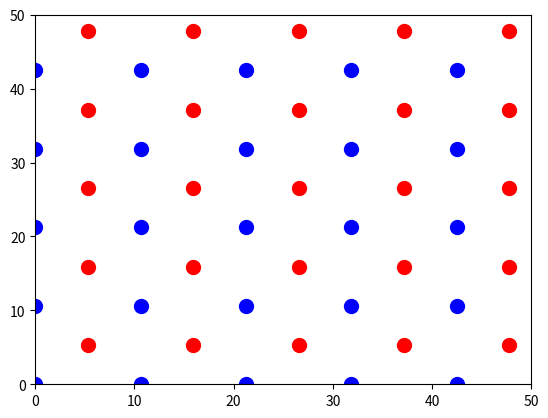

Source code (Python):
import matplotlib.pyplot as plt
import numpy as np
from scipy.interpolate import CubicSpline

output_file_path = "3D_4Nozzle_Test1.gcode"
output_file = open(output_file_path, "w")

def generated_beginning_gcode():
    gcode = """
;Generated by Cura LulzBot Edition GCodeWriter Version: 3.6.37
;FLAVOR:Marlin
;TIME:1731
;Filament used: 0.807459m
;Layer height: 0.38
;Generated with Cura_SteamEngine 3.6.37-win10
M82 ;absolute extrusion mode
;This G-Code has been generated specifically for the LulzBot TAZ 5 with standard extruder
M75			 ; start GLCD timer
G90                      ; absolute positioning
M107                     ; disable fans
M117 Heating...                     ; progress indicator message on LCD
G1 F175       ; set travel speed
M203 X192 Y208 Z3        ; set limits on travel speed
M117 40 min double helix ; progress indicator message on LCD
"""
    return gcode
def generated_end_gcode():
    gcode = """
M140 S0
M107
M400                         ; wait for moves to finish
M107                         ; disable fans
G91                          ; relative positioning
M77			     ; stop GLCD timer
G90                          ; absolute positioning
M84                          ; disable steppers
G90                          ; absolute positioning
M117 Print Complete.                      ; print complete message
M82 ;absolute extrusion mode
M104 S0
;End of Gcod
    """
    return gcode

box_x = [0, 50, 50, 0, 0]
box_y = [0, 0, 60, 60, 0]
plt.xlim(0, 50)
plt.ylim(0, 50)
offset = 10.617
operations = 0

def plot_dots_in_box(dot_coordinates):
    for x, y in dot_coordinates:
        plt.plot(x, y, 'bo', markersize = 10)
def plot_dots_in_box_interweaved(dot_coordinates):
    for x, y in dot_coordinates:
        plt.plot(x, y, 'ro', markersize = 10)

def skein(x_coord, y_coord, z_coord):
    # Parameters for the path calculation
    step = 0.1  # resolution, time step period for each xyz calculation
    k = 4
    dp = 0.08  # change to modify ER, minimum distance between fibers, center to center
    h = 0.3  # height of each layer
    c1 = 2  # standard deviation coefficient
    H = 8  # total height of the skin


    p = dp / (np.pi)
    period = (H - h) / p
    n = (k - 1) / k

    t = np.arange(0, period + step, step)

    t1 = period * np.array([0, 1/5, 2/5, 3/5, 4/5, 1])
    r1 = H * np.array([0.25, 0.4, 0.55, 0.4, 0.36, 0.25])
    pol = np.polyfit(t1, r1, 3)

    a = np.polyval(pol, t)
    c = a / c1

    theta = t
    rho = a * np.cos(n * t)

    z = h * (np.exp(- (rho**2 / (2 * c**2))))
    z = z - z[0]
    dz = p * theta
    z = z + dz
    x, y = rho * np.cos(theta), rho * np.sin(theta)

    #s = np.sum(np.sqrt(np.diff(x)**2 + np.diff(y)**2 + np.diff(z)**2))
    #er = s / H
    #print(f"Effective radius (ER): {er}")

    speed = 5 * 60  # mm/min

    motion = np.column_stack((x, y, z))
    motion[:, 0] += x_coord
    motion[:, 1] += y_coord
    motion[:, 2] += z_coord

    skeingcode = ""
    for i in range(len(motion)):
        x_str = f"X{motion[i, 0]:2.13f}"
        y_str = f"Y{motion[i, 1]:2.13f}"
        z_str = f"Z{motion[i, 2]:2.13f}"
        f_str = f"F{speed:2.13f}"
        skeingcode += f"G1  {x_str}  {y_str}  {z_str}  {f_str}\n"
    output_file.write(skeingcode)

HeightLayers = 4 #True layer height is HeightLayers-1
HorizontalIterations = 4
VerticalIterations = 4

output_file.write(generated_beginning_gcode())

#Skein Code
for z in range(1,HeightLayers):
    for h in range(HorizontalIterations):
        if z % 2 != 0:
            for v in range(VerticalIterations):
                operations += 1
                x = (0.5+2*h)*offset
                y = (0.5+2*v)*offset
                z_new = (offset*z/3)
                zexit = (offset*z/3) + 8 + 3
                X = f"{x:.13f}"
                Y = f"{y:.13f}"
                Z = f"{z_new: .13f}"
                Zexit = f"{zexit: .13f}"
                output_file.write("G1  X" + str(X) + "  Y" + str(Y) + "  Z" + str(Z) + "  F120.0000000000000\n")
                output_file.write("M106S255\n")
                skein(x, y, z_new)
                output_file.write("M107\n")
                output_file.write("G1  X" + str(X) + "  Y" + str(Y) + "  Z" + str(Zexit) + "  F300.0000000000000\n") # remember to put height in there, Adam parametrize this
            for v in range(VerticalIterations):
                operations += 1
                x = (1+2*h)*offset
                y = (1+2*v)*offset
                z_new = (offset*z/3)
                zexit = (offset*z/3) + 8 + 3
                X = f"{x:.13f}"
                Y = f"{y:.13f}"
                Z = f"{z_new: .13f}"
                Zexit = f"{zexit: .13f}"
                output_file.write("G1  X" + str(X) + "  Y" + str(Y) + "  Z" + str(Z) + "  F120.0000000000000\n")
                output_file.write("M106S255\n")
                skein(x, y, z_new)
                output_file.write("M107\n")
                output_file.write("G1  X" + str(X) + "  Y" + str(Y) + "  Z" + str(Zexit) + "  F300.0000000000000\n")
        else:
            for v in range(VerticalIterations):
                operations += 1
                x = (0.5+2*h)*offset+offset/4
                y = (0.5+2*v)*offset+offset/4
                z_new = (offset*z/3)
                zexit = (offset*z/3) + 8 + 3
                X = f"{x:.13f}"
                Y = f"{y:.13f}"
                Z = f"{z_new: .13f}"
                Zexit = f"{zexit: .13f}"
                output_file.write("G1  X" + str(X) + "  Y" + str(Y) + "  Z" + str(Z) + "  F120.0000000000000\n")
                output_file.write("M106S255\n")
                skein(x, y, z_new)
                output_file.write("M107\n")
                output_file.write("G1  X" + str(X) + "  Y" + str(Y) + "  Z" + str(Zexit) + "  F300.0000000000000\n")
            for v in range(VerticalIterations):
                operations += 1
                x = (1+2*h)*offset+offset/4
                y = (1+2*v)*offset+offset/4
                z_new = (offset*z/3)
                zexit = (offset*z/3) + 8 + 3
                X = f"{x:.13f}"
                Y = f"{y:.13f}"
                Z = f"{z_new: .13f}"
                Zexit = f"{zexit: .13f}"
                output_file.write("G1  X" + str(X) + "  Y" + str(Y) + "  Z" + str(Z) + "  F120.0000000000000\n")
                output_file.write("M106S255\n")
                skein(x, y, z_new)
                output_file.write("M107\n")
                output_file.write("G1  X" + str(X) + "  Y" + str(Y) + "  Z" + str(Zexit) + "  F300.0000000000000\n")

    
    output_file.write(generated_end_gcode())

#2D Simulation Code
for h in range(HorizontalIterations):
    for v in range(VerticalIterations):
        dot_coordinates = [(2*h*offset, offset+offset*2*v), (2*h*offset, offset*2*v), ((1+2*h)*offset, offset*2*v), ((1+2*h)*offset, offset+offset*2*v)]
        plot_dots_in_box(dot_coordinates)
    for v in range(VerticalIterations):
        dot_coordinates = [((0.5+2*h)*offset, offset/2+offset+offset*2*v), ((0.5+2*h)*offset, offset/2+offset*2*v), ((1.5+2*h)*offset, offset/2+offset*2*v), ((1.5+2*h)*offset, offset/2+offset+offset*2*v)]
        plot_dots_in_box_interweaved(dot_coordinates)

#print("Number of Operations: " + str(operations))
#print("Number of Skeins: " + str(operations*4))
#print("Estimated Print Time: " + str(operations * 3810 / 300) + " minutes")
#print("Estimated Length: " + str(operations * 3.810) + " meters")
#plt.show()

output_file.close()
